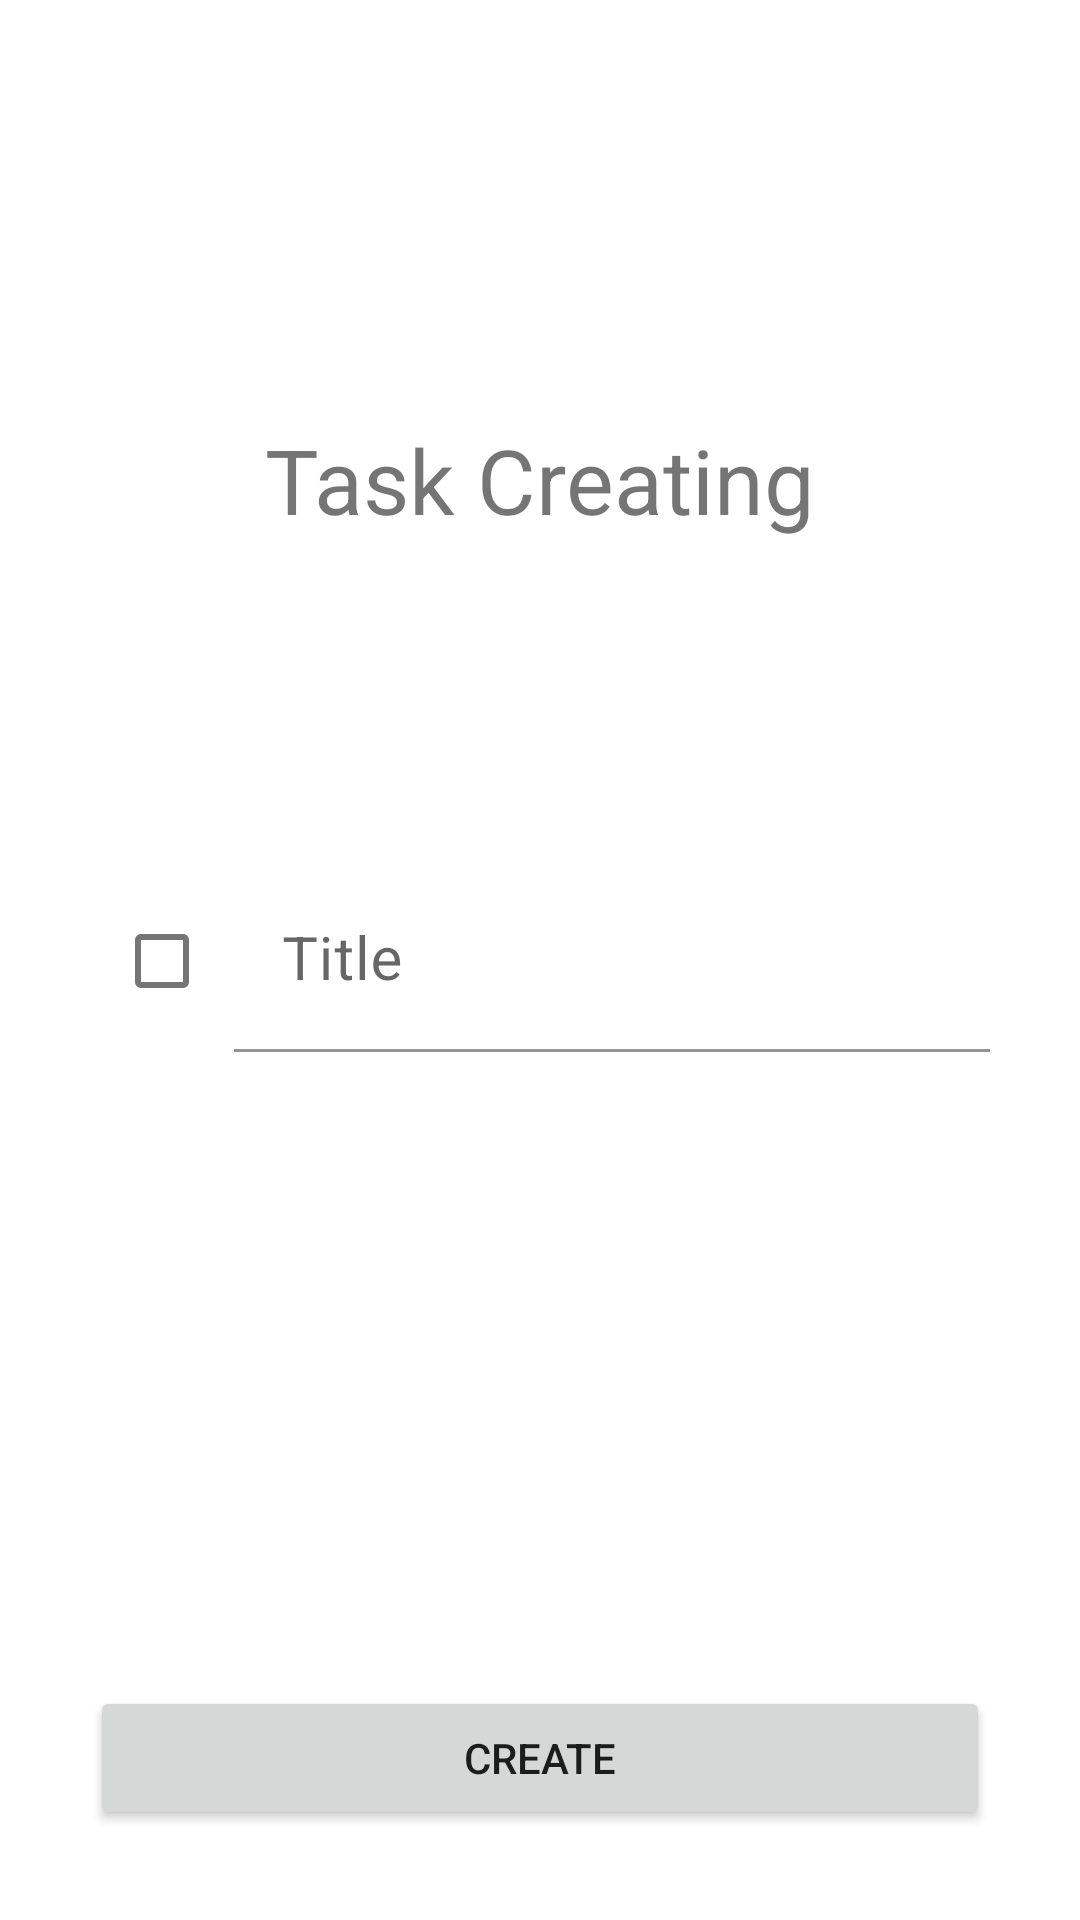

Layout XML and referenced resources for this Android screen:
<!-- AndroidManifest.xml: application theme Theme.Lab6_todo_navfrgmnt_retrofit -->
<!-- res/layout/fragment_create.xml -->
<?xml version="1.0" encoding="utf-8"?>
<androidx.constraintlayout.widget.ConstraintLayout xmlns:android="http://schemas.android.com/apk/res/android"
    xmlns:app="http://schemas.android.com/apk/res-auto"
    android:layout_width="match_parent"
    android:layout_height="match_parent"
    android:padding="30dp">

    <TextView
        android:layout_width="match_parent"
        android:layout_height="wrap_content"
        android:text="Task Creating"
        android:textAlignment="center"
        android:textSize="30sp"
        app:layout_constraintBottom_toTopOf="@id/create_title"
        app:layout_constraintTop_toTopOf="parent" />

    <com.google.android.material.textfield.TextInputLayout
        android:id="@+id/create_title"
        android:layout_width="0dp"
        android:layout_height="wrap_content"
        app:layout_constraintBottom_toBottomOf="parent"
        app:layout_constraintTop_toTopOf="parent"
        app:layout_constraintRight_toRightOf="parent"
        app:layout_constraintLeft_toRightOf="@id/create_completed_checkbox"
        app:layout_constraintVertical_chainStyle="packed"
        >

        <com.google.android.material.textfield.TextInputEditText
            android:layout_width="match_parent"
            android:layout_height="wrap_content"
            android:backgroundTint="@color/white"
            android:hint="Title"
            android:textSize="20sp" />
    </com.google.android.material.textfield.TextInputLayout>

    <com.google.android.material.checkbox.MaterialCheckBox
        android:id="@+id/create_completed_checkbox"
        android:layout_width="wrap_content"
        android:layout_height="wrap_content"
        app:layout_constraintLeft_toLeftOf="parent"
        app:layout_constraintRight_toLeftOf="@id/create_title"
        app:layout_constraintTop_toTopOf="@id/create_title"
        app:layout_constraintBottom_toBottomOf="@id/create_title"
        />

    <Button
        android:id="@+id/create_task_button"
        android:layout_width="match_parent"
        android:layout_height="wrap_content"
        android:text="Create"
        app:layout_constraintBottom_toBottomOf="parent" />

</androidx.constraintlayout.widget.ConstraintLayout>
<!-- resources referenced by this layout -->
<resources>
  <style name="Theme.Lab6_todo_navfrgmnt_retrofit" parent="Theme.MaterialComponents.DayNight.DarkActionBar">
          
          <item name="colorPrimary">@color/purple_500</item>
          <item name="colorPrimaryVariant">@color/purple_700</item>
          <item name="colorOnPrimary">@color/white</item>
          
          <item name="colorSecondary">@color/teal_200</item>
          <item name="colorSecondaryVariant">@color/teal_700</item>
          <item name="colorOnSecondary">@color/black</item>
          
          <item name="android:statusBarColor" tools:targetApi="l">?attr/colorPrimaryVariant</item>
          
      </style>
  <!-- not gathered from this repository: default colours our renderer supplied (Android Studio template values) -->
  <color name="purple_500">#FF6200EE</color>
  <color name="purple_700">#FF3700B3</color>
  <color name="teal_200">#FF03DAC5</color>
  <color name="teal_700">#FF018786</color>
  <color name="black">#FF000000</color>
  <color name="white">#FFFFFFFF</color>
</resources>
